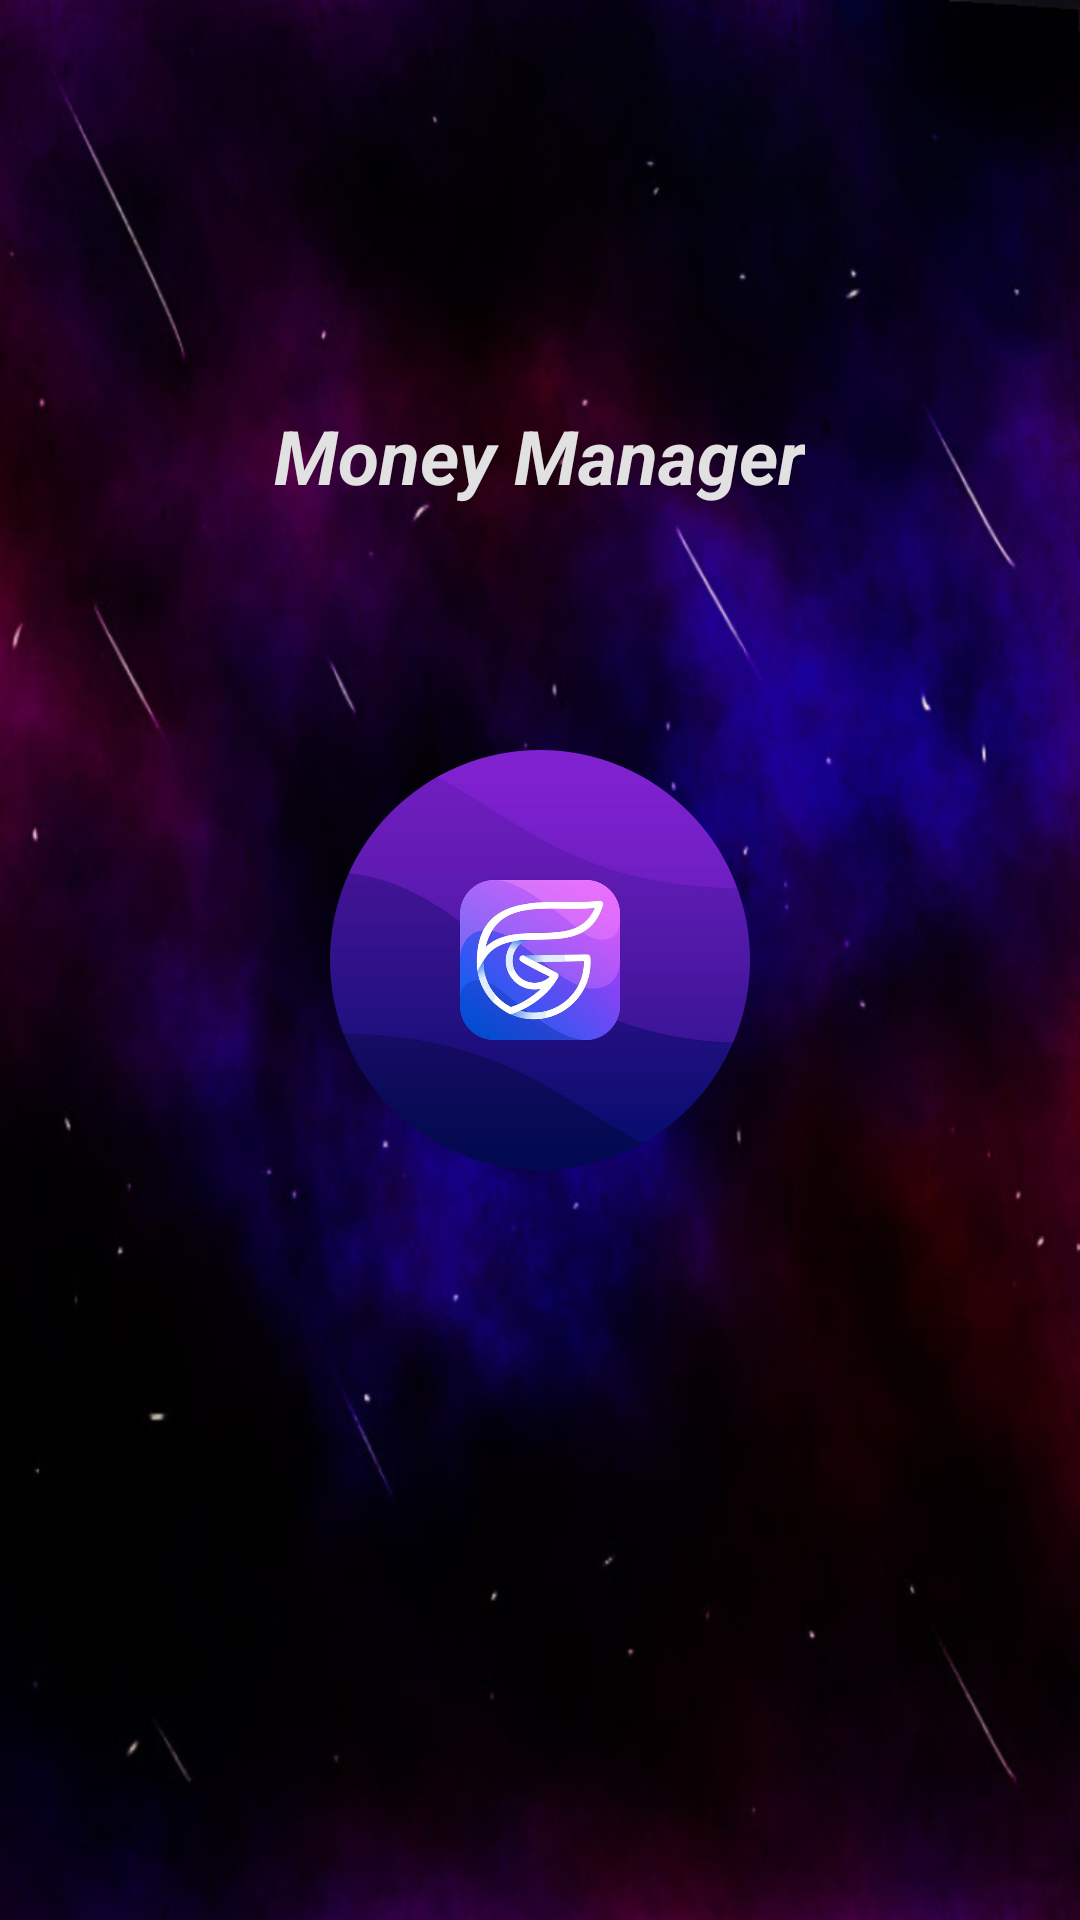

Android layout source for this screen:
<!-- AndroidManifest.xml: application theme Theme.MoneyManager -->
<!-- res/layout/activity_intro_screen.xml -->
<?xml version="1.0" encoding="utf-8"?>
<RelativeLayout xmlns:android="http://schemas.android.com/apk/res/android"
    xmlns:tools="http://schemas.android.com/tools"
    android:layout_width="match_parent"
    android:layout_height="match_parent"
    xmlns:app="http://schemas.android.com/apk/res-auto"
    android:gravity="center"
    tools:context=".views.create_account_frags.IntroScreen">

    <ImageView
        android:layout_width="match_parent"
        android:layout_height="match_parent"
        android:scaleType="fitXY"
        android:src="@drawable/amoled_wallpaper" />

    <TextView
        android:layout_width="wrap_content"
        android:layout_height="wrap_content"
        android:layout_centerHorizontal="true"
        android:layout_marginTop="135dp"
        android:text="Money Manager"
        android:textColor="@color/white"
        android:textSize="25sp"
        android:textStyle="italic|bold" />

    <com.google.android.material.imageview.ShapeableImageView
        app:shapeAppearanceOverlay="@style/roundedCorners"
        android:layout_width="140dp"
        android:layout_height="140dp"
        android:layout_centerInParent="true"
        android:scaleType="centerCrop"
        android:src="@drawable/r7" />

    
    
    
    
    
    
    
    
    
    
    
    
    
    
    
    

    <LinearLayout
        android:id="@+id/layout_sign_options"
        android:layout_width="match_parent"
        android:layout_height="wrap_content"
        android:visibility="gone"
        android:layout_alignParentBottom="true"
        android:orientation="vertical"
        android:padding="12dp">

        <ProgressBar
            android:id="@+id/progressBar"
            android:layout_width="27dp"
            android:layout_height="27dp"
            android:layout_gravity="center"
            android:visibility="gone" />


        <com.google.android.material.button.MaterialButton
            android:id="@+id/btn_continue_with_google"
            android:layout_width="match_parent"
            android:layout_height="wrap_content"
            android:layout_marginStart="12dp"
            android:layout_marginTop="12dp"
            android:layout_marginEnd="12dp"
            android:backgroundTint="@color/transparent"
            android:drawableLeft="@drawable/ic_google"
            android:padding="12dp"
            android:maxLines="1"
            android:ellipsize="end"
            android:text="CONTINUE WITH GOOGLE"
            android:textAlignment="center"
            android:textColor="#fff"
            android:textSize="16sp"
            app:cornerRadius="32dp"
            app:rippleColor="@color/white"
            app:strokeColor="@color/white"
            app:strokeWidth="1dp" />

        <TextView
            android:id="@+id/btn_more_options"
            android:layout_width="wrap_content"
            android:layout_height="wrap_content"
            android:layout_gravity="end"
            android:layout_marginEnd="12dp"
            android:padding="12dp"
            android:text="More Options >"
            android:textColor="#fff"
            android:textSize="15sp" />

    </LinearLayout>

</RelativeLayout>
<!-- resources referenced by this layout -->
<resources>
  <color name="transparent">#0000ffff</color>
  <color name="white">#e1e1e1</color>
  <!-- drawable amoled_wallpaper: jpg bitmap (drawable, 125356 bytes) -->
  <!-- drawable btn_sign_in_background (drawable) -->
  <?xml version="1.0" encoding="utf-8"?>
  <shape xmlns:android="http://schemas.android.com/apk/res/android"
      android:shape="rectangle">
      <stroke
          android:width="2dp"
          android:color="@color/navy_blue" />
      <corners android:radius="5dp"/>
  </shape>
  <!-- drawable r7: jpg bitmap (drawable, 99797 bytes) -->
  <style name="roundedCorners">
          <item name="backgroundColor">@color/white</item>
          <item name="cornerSize">50%</item>
      </style>
  <style name="Theme.MoneyManager" parent="Theme.MaterialComponents.NoActionBar">
          
          <item name="colorPrimary">@color/messenger_blue</item>
          <item name="colorPrimaryVariant">@color/messenger_blue</item>
          <item name="colorOnPrimary">@color/white</item>
          
          <item name="colorSecondary">@color/teal_200</item>
          <item name="colorSecondaryVariant">@color/teal_700</item>
          <item name="colorOnSecondary">@color/black</item>
          
          <item name="android:statusBarColor" tools:targetApi="l">?attr/colorPrimaryVariant</item>
          
      </style>
  <color name="navy_blue">#16004b</color>
  <color name="messenger_blue">#006AFF</color>
  <color name="teal_200">#FF03DAC5</color>
  <color name="teal_700">#FF018786</color>
  <color name="black">#141414</color>
</resources>
